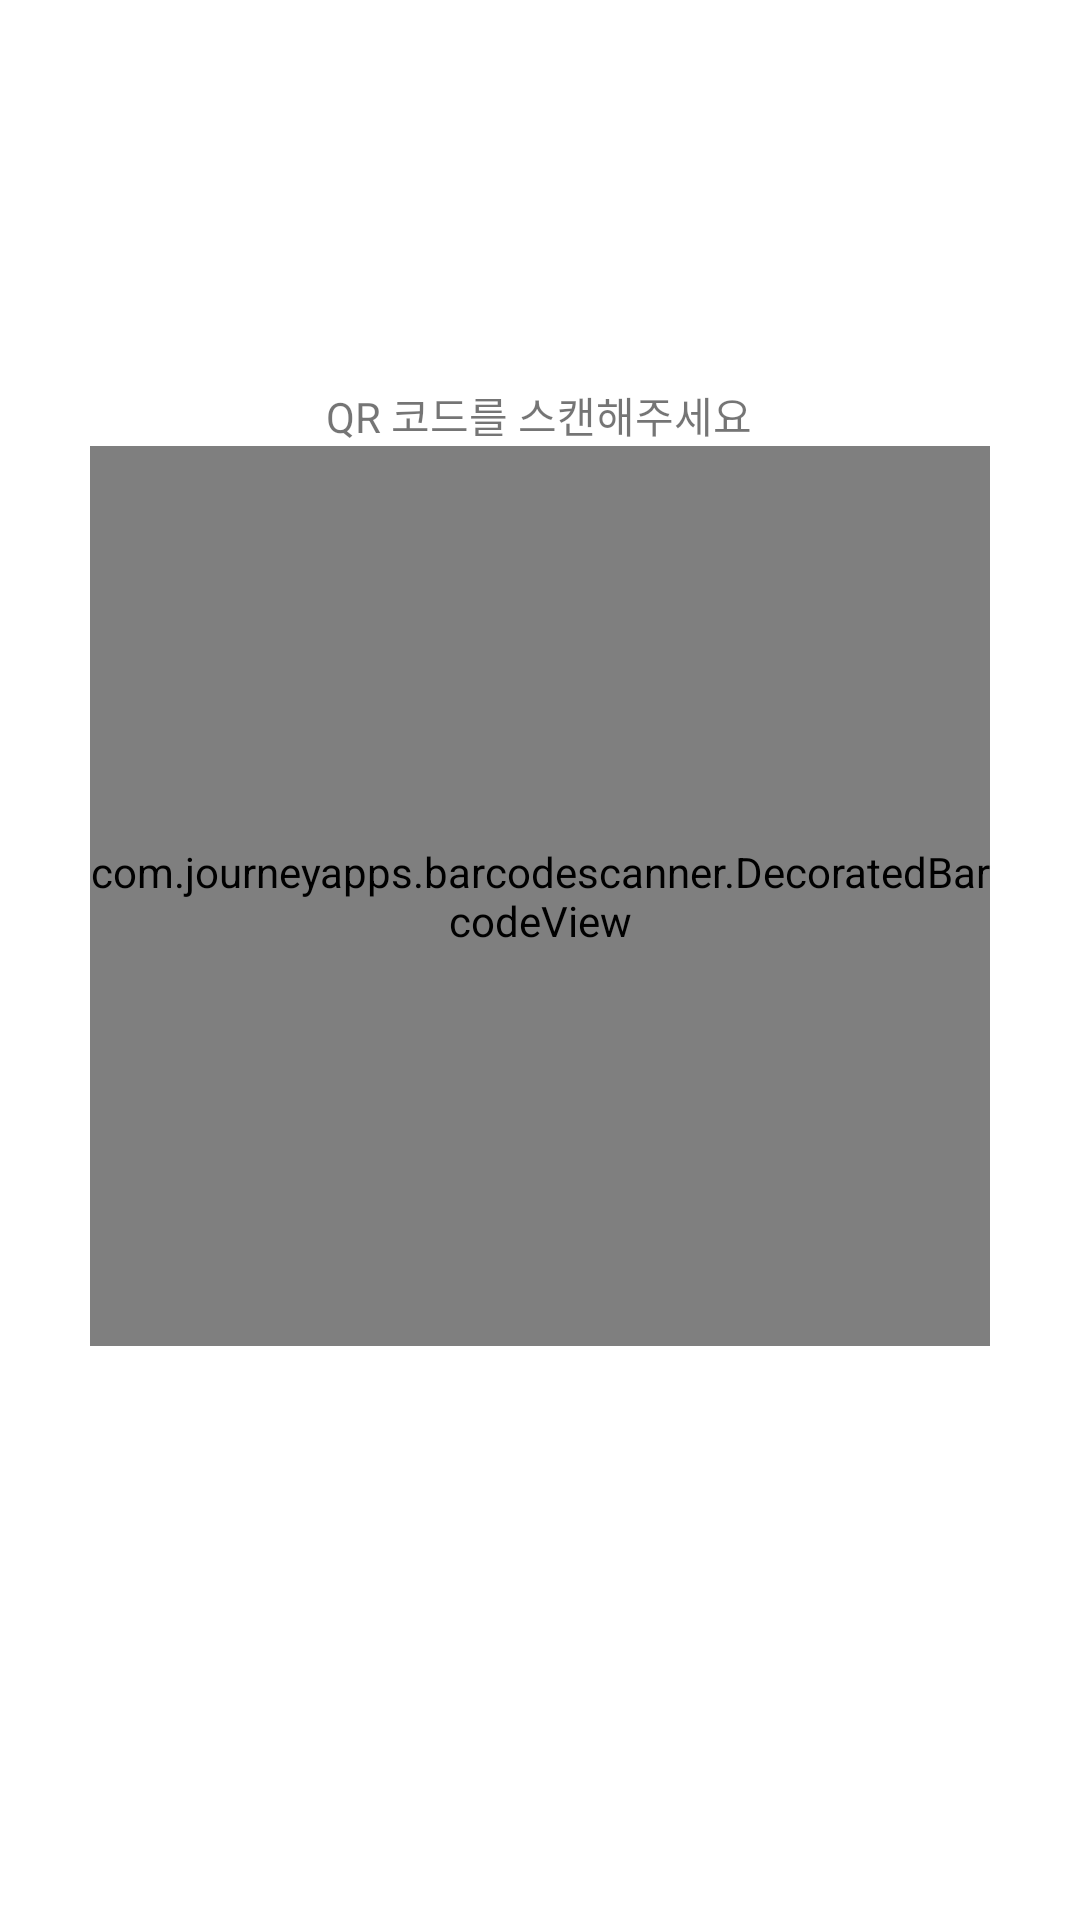

The Android layout XML behind this screen, and the referenced resources:
<!-- AndroidManifest.xml: application theme Theme.Kotlin_QRGenerate -->
<!-- res/layout/activity_my_barcode_reader.xml -->
<?xml version="1.0" encoding="utf-8"?>
<androidx.constraintlayout.widget.ConstraintLayout xmlns:android="http://schemas.android.com/apk/res/android"
    xmlns:app="http://schemas.android.com/apk/res-auto"
    xmlns:tools="http://schemas.android.com/tools"
    android:layout_width="match_parent"
    android:layout_height="match_parent"
    tools:context=".MyBarcodeReaderActivity">

    <TextView
        android:id="@+id/tv_scanQR"
        android:layout_width="wrap_content"
        android:layout_height="wrap_content"
        android:layout_marginTop="128dp"
        android:text="QR 코드를 스캔해주세요"
        app:layout_constraintEnd_toEndOf="parent"
        app:layout_constraintHorizontal_bias="0.498"
        app:layout_constraintStart_toStartOf="parent"
        app:layout_constraintTop_toTopOf="parent" />

    <com.journeyapps.barcodescanner.DecoratedBarcodeView
        android:id="@+id/barcodeScanner"
        android:layout_width="300dp"
        android:layout_height="300dp"
        app:layout_constraintEnd_toEndOf="parent"
        app:layout_constraintStart_toStartOf="parent"
        app:layout_constraintTop_toBottomOf="@id/tv_scanQR"
        zxing_scanner_layout="@layout/custom_barcode_scanner"/>

</androidx.constraintlayout.widget.ConstraintLayout>
<!-- res/layout/custom_barcode_scanner.xml (included above) -->
<?xml version="1.0" encoding="utf-8"?>
<merge xmlns:android="http://schemas.android.com/apk/res/android"
    xmlns:tools="http://schemas.android.com/tools"
    xmlns:app="http://schemas.android.com/apk/res-auto">


    <com.journeyapps.barcodescanner.BarcodeView
        android:layout_width="match_parent"
        android:layout_height="match_parent"
        android:id="@+id/zxing_barcode_surface"
        app:zxing_framing_rect_width="100dp"
        app:zxing_framing_rect_height="100dp"
        app:zxing_preview_scaling_strategy="fitCenter"/>

    <com.journeyapps.barcodescanner.ViewfinderView
        android:layout_width="match_parent"
        android:layout_height="match_parent"
        android:id="@+id/zxing_viewfinder_view"
        app:zxing_possible_result_points="@color/zxing_custom_possible_result_points"
        app:zxing_result_view="@android:color/holo_orange_light"
        app:zxing_viewfinder_laser="@color/zxing_custom_viewfinder_laser"
        app:zxing_viewfinder_laser_visibility="true"
        app:zxing_viewfinder_mask="@color/zxing_custom_viewfinder_mask"
        />

    <TextView
        android:id="@+id/zxing_status_view"
        android:layout_width="wrap_content"
        android:layout_height="wrap_content"
        android:layout_gravity="bottom|center_horizontal"
        android:background="@color/zxing_transparent"
        android:text="@string/zxing_msg_default_status"
        android:textColor="@color/zxing_status_text"
        app:layout_constraintBottom_toBottomOf="parent"
        app:layout_constraintEnd_toEndOf="parent"
        app:layout_constraintStart_toStartOf="parent" />

</merge>
<!-- resources referenced by this layout -->
<resources>
  <style name="Theme.Kotlin_QRGenerate" parent="Theme.MaterialComponents.DayNight.DarkActionBar">
          
          <item name="colorPrimary">@color/purple_500</item>
          <item name="colorPrimaryVariant">@color/purple_700</item>
          <item name="colorOnPrimary">@color/white</item>
          
          <item name="colorSecondary">@color/teal_200</item>
          <item name="colorSecondaryVariant">@color/teal_700</item>
          <item name="colorOnSecondary">@color/black</item>
          
          <item name="android:statusBarColor" tools:targetApi="l">?attr/colorPrimaryVariant</item>
          
      </style>
  <!-- not gathered from this repository: default colours our renderer supplied (Android Studio template values) -->
  <color name="purple_500">#FF6200EE</color>
  <color name="purple_700">#FF3700B3</color>
  <color name="teal_200">#FF03DAC5</color>
  <color name="teal_700">#FF018786</color>
  <color name="black">#FF000000</color>
  <color name="white">#FFFFFFFF</color>
</resources>
